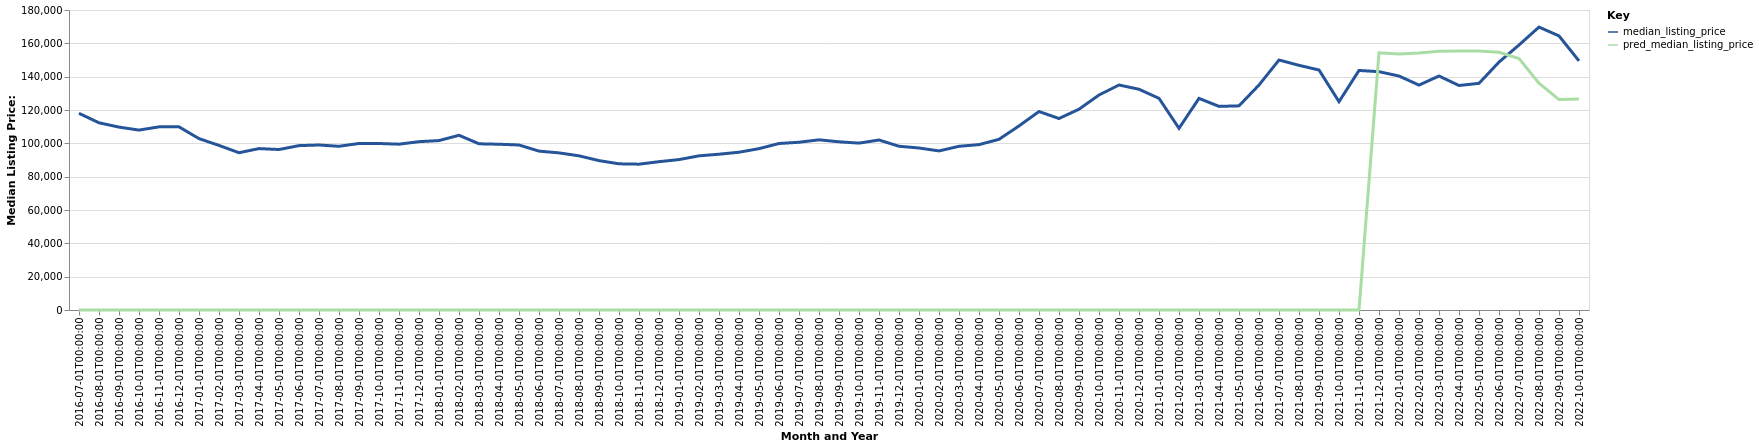

The data file committed next to this chart (first rows):
date, time_idx, median_listing_price, thirty_year_interest_rate_five, month, county_name, active_listing_count, pred_median_listing_price, month_year
2016-07-01, 0, 118000, 3.72, 7, Big Stone Gap, VA, 231.0, 0, Jul-2016
2016-08-01, 1, 112335, 3.73, 8, Big Stone Gap, VA, 233.0, 0, Aug-2016
2016-09-01, 2, 109734, 3.66, 9, Big Stone Gap, VA, 225.0, 0, Sep-2016
2016-10-01, 3, 107950, 3.64, 10, Big Stone Gap, VA, 231.0, 0, Oct-2016
2016-11-01, 4, 109885, 3.66, 11, Big Stone Gap, VA, 226.0, 0, Nov-2016
2016-12-01, 5, 109885, 3.48, 12, Big Stone Gap, VA, 213.0, 0, Dec-2016
2017-01-01, 6, 102833, 3.45, 1, Big Stone Gap, VA, 202.0, 0, Jan-2017
2017-02-01, 7, 98750, 3.5, 2, Big Stone Gap, VA, 212.0, 0, Feb-2017
2017-03-01, 8, 94375, 3.52, 3, Big Stone Gap, VA, 216.0, 0, Mar-2017
2017-04-01, 9, 96850, 4.03, 4, Big Stone Gap, VA, 219.0, 0, Apr-2017
2017-05-01, 10, 96292, 4.32, 5, Big Stone Gap, VA, 229.0, 0, May-2017
2017-06-01, 11, 98625, 4.2, 6, Big Stone Gap, VA, 227.0, 0, Jun-2017
2017-07-01, 12, 99000, 4.19, 7, Big Stone Gap, VA, 227.0, 0, Jul-2017
2017-08-01, 13, 98225, 4.3, 8, Big Stone Gap, VA, 224.0, 0, Aug-2017
2017-09-01, 14, 99925, 4.1, 9, Big Stone Gap, VA, 217.0, 0, Sep-2017
2017-10-01, 15, 99900, 4.05, 10, Big Stone Gap, VA, 219.0, 0, Oct-2017
2017-11-01, 16, 99500, 3.94, 11, Big Stone Gap, VA, 222.0, 0, Nov-2017
2017-12-01, 17, 101000, 4.03, 12, Big Stone Gap, VA, 213.0, 0, Dec-2017
2018-01-01, 18, 101654, 3.93, 1, Big Stone Gap, VA, 208.0, 0, Jan-2018
2018-02-01, 19, 104833, 3.83, 2, Big Stone Gap, VA, 211.0, 0, Feb-2018
2018-03-01, 20, 99725, 3.94, 3, Big Stone Gap, VA, 213.0, 0, Mar-2018
2018-04-01, 21, 99458, 3.95, 4, Big Stone Gap, VA, 205.0, 0, Apr-2018
2018-05-01, 22, 99000, 3.99, 5, Big Stone Gap, VA, 218.0, 0, May-2018
2018-06-01, 23, 95333, 4.15, 6, Big Stone Gap, VA, 229.0, 0, Jun-2018
2018-07-01, 24, 94277, 4.4, 7, Big Stone Gap, VA, 251.0, 0, Jul-2018
2018-08-01, 25, 92500, 4.46, 8, Big Stone Gap, VA, 268.0, 0, Aug-2018
2018-09-01, 26, 89639, 4.58, 9, Big Stone Gap, VA, 267.0, 0, Sep-2018
2018-10-01, 27, 87708, 4.66, 10, Big Stone Gap, VA, 269.0, 0, Oct-2018
2018-11-01, 28, 87500, 4.62, 11, Big Stone Gap, VA, 257.0, 0, Nov-2018
2018-12-01, 29, 88998, 4.54, 12, Big Stone Gap, VA, 240.0, 0, Dec-2018
2019-01-01, 30, 90250, 4.6, 1, Big Stone Gap, VA, 240.0, 0, Jan-2019
2019-02-01, 31, 92500, 4.72, 2, Big Stone Gap, VA, 229.0, 0, Feb-2019
2019-03-01, 32, 93476, 4.9, 3, Big Stone Gap, VA, 215.0, 0, Mar-2019
2019-04-01, 33, 94666, 4.94, 4, Big Stone Gap, VA, 211.0, 0, Apr-2019
2019-05-01, 34, 96813, 4.75, 5, Big Stone Gap, VA, 213.0, 0, May-2019
2019-06-01, 35, 99900, 4.51, 6, Big Stone Gap, VA, 214.0, 0, Jun-2019
2019-07-01, 36, 100650, 4.41, 7, Big Stone Gap, VA, 213.0, 0, Jul-2019
2019-08-01, 37, 102108, 4.41, 8, Big Stone Gap, VA, 212.0, 0, Aug-2019
2019-09-01, 38, 100919, 4.2, 9, Big Stone Gap, VA, 210.0, 0, Sep-2019
2019-10-01, 39, 100127, 4.14, 10, Big Stone Gap, VA, 205.0, 0, Oct-2019
2019-11-01, 40, 102000, 3.84, 11, Big Stone Gap, VA, 206.0, 0, Nov-2019
2019-12-01, 41, 98250, 3.81, 12, Big Stone Gap, VA, 209.0, 0, Dec-2019
2020-01-01, 42, 97200, 3.75, 1, Big Stone Gap, VA, 202.0, 0, Jan-2020
2020-02-01, 43, 95450, 3.73, 2, Big Stone Gap, VA, 192.0, 0, Feb-2020
2020-03-01, 44, 98225, 3.78, 3, Big Stone Gap, VA, 166.0, 0, Mar-2020
2020-04-01, 45, 99225, 3.75, 4, Big Stone Gap, VA, 160.0, 0, Apr-2020
2020-05-01, 46, 102400, 3.74, 5, Big Stone Gap, VA, 152.0, 0, May-2020
2020-06-01, 47, 110450, 3.72, 6, Big Stone Gap, VA, 153.0, 0, Jun-2020
2020-07-01, 48, 119083, 3.49, 7, Big Stone Gap, VA, 144.0, 0, Jul-2020
2020-08-01, 49, 114889, 3.65, 8, Big Stone Gap, VA, 116.0, 0, Aug-2020
2020-09-01, 50, 120475, 3.33, 9, Big Stone Gap, VA, 116.0, 0, Sep-2020
2020-10-01, 51, 129000, 3.28, 10, Big Stone Gap, VA, 103.0, 0, Oct-2020
2020-11-01, 52, 135000, 3.21, 11, Big Stone Gap, VA, 107.0, 0, Nov-2020
2020-12-01, 53, 132450, 3.07, 12, Big Stone Gap, VA, 109.0, 0, Dec-2020
2021-01-01, 54, 127000, 2.99, 1, Big Stone Gap, VA, 104.0, 0, Jan-2021
2021-02-01, 55, 109000, 2.93, 2, Big Stone Gap, VA, 93.0, 0, Feb-2021
2021-03-01, 56, 126975, 2.88, 3, Big Stone Gap, VA, 85.0, 0, Mar-2021
2021-04-01, 57, 122167, 2.84, 4, Big Stone Gap, VA, 80.0, 0, Apr-2021
2021-05-01, 58, 122500, 2.71, 5, Big Stone Gap, VA, 73.0, 0, May-2021
2021-06-01, 59, 135000, 2.79, 6, Big Stone Gap, VA, 82.0, 0, Jun-2021
... 16 more rows
